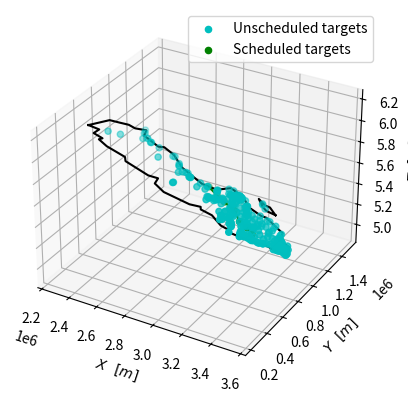

The matplotlib source for this figure:
import numpy as np
import matplotlib.pyplot as plt

mu_Earth = 398600433000000.0  # Earth's gravitational parameter [m3 / s2]

# Initial conditions

a = 580.0e3 + 6371e3  # semi-major axis [m]
e = 0.0  # eccentricity
i = 72.0  # inclination [deg]
Omega = 342  # right ascension of the ascending node [deg]
omega = 0.0  # peri-apsis argument [deg]
nu_0 = 62.5  # Starting true anomaly [deg]

time_array_initial = (2023, 6, 26, 5, 43, 12)  # year, month, day, hour, minute, second (UTC)

# Simulation parameters
t_simulation = 0  # [s] time since the start of the simulation (initialised)
t_budget = 80  # [s] time budget
t_imaging = 7.5  # [s] imaging time
weights_flag = 0  # weights_flag = 0 corresponds to no weights considered in the simulation
plot_Sweden_flag = 1  # Plot_Sweden_Flag = 1 shows Sweden in the plot

# Satellite modelling
I = 0.0860  # [kg*m^2] maximum inertia
u = 0.0032  # [N*m] maximum control torque (reaction wheels)

# Targets (latitude, longitude, altitude, weight)
LocationsMatrix = np.array([[65.79440346,	23.28128957,	0,	2],
                            [58.57964914,	15.90509063,	0,	3],
                            [59.16054659,	14.18463314,	0,	6],
                            [59.20191132,	17.82478978,	0,	1],
                            [59.01827753,	12.28274628,	0,	5],
                            [59.01839185,	12.28269649,	0,	2],
                            [58.59414289,	16.11727729,	0,	3],
                            [62.97498879,	17.71738553,	0,	4],
                            [58.63685172,	16.23612391,	0,	1],
                            [60.06131545,	18.59513843,	0,	2],
                            [55.93064432,	14.32634457,	0,	1],
                            [65.31487106,	21.44049280,	0,	7],
                            [56.12075793,	13.14511603,	0,	2],
                            [56.74742532,	15.27257248,	0,	4],
                            [60.68028835,	17.26840842,	0,	5],
                            [58.70241593,	13.83472453,	0,	2],
                            [57.47025927,	15.51222412,	0,	3],
                            [63.32773977,	19.16212322,	0,	7],
                            [59.13970579,	12.91552131,	0,	3],
                            [62.39602138,	17.36344107,	0,	3],
                            [58.12234226,	12.12885250,	0,	1],
                            [65.27331407,	21.50622638,	0,	7],
                            [63.70264662,	20.32012089,	0,	1],
                            [60.68437573,	15.48385640,	0,	6],
                            [60.20435792,	16.30967066,	0,	4],
                            [56.99831601,	13.23547755,	0,	6],
                            [60.52209876,	15.41711399,	0,	3],
                            [56.04251357,	14.47618666,	0,	4],
                            [59.17981257,	12.55584717,	0,	7],
                            [57.97752698,	15.61525536,	0,	4],
                            [59.75820890,	12.35192913,	0,	7],
                            [63.27091482,	18.69737075,	0,	6],
                            [59.52933271,	15.44492104,	0,	5],
                            [59.79653538,	13.11760021,	0,	3],
                            [62.47796822,	17.33014533,	0,	1],
                            [58.75547557,	14.80794497,	0,	1],
                            [58.98928162,	12.26198673,	0,	5],
                            [60.64442303,	17.38668531,	0,	4],
                            [59.32175817,	13.44774481,	0,	4],
                            [57.09182308,	16.54752457,	0,	7],
                            [56.16051660,	14.76553876,	0,	2],
                            [57.22452832,	12.17747145,	0,	6],
                            [62.77226324,	17.92865811,	0,	4],
                            [57.48803616,	14.11573521,	0,	3],
                            [61.18594941,	17.17378596,	0,	3],
                            [57.84232206,	18.80447903,	0,	6],
                            [59.49957581,	16.02407193,	0,	3],
                            [65.56325384,	22.21546213,	0,	1],
                            [58.67757264,	17.13264696,	0,	6],
                            [61.04989683,	15.19673449,	0,	2],
                            [60.90444766,	15.16734750,	0,	6],
                            [61.25962446,	17.16939660,	0,	4],
                            [59.35305313,	18.10271083,	0,	2],
                            [55.93069485,	14.32551430,	0,	1],
                            [58.19731491,	13.64018584,	0,	2],
                            [58.77265837,	16.82075514,	0,	2],
                            [56.89075885,	12.48010732,	0,	1],
                            [59.73081581,	14.23395719,	0,	6],
                            [60.98163425,	15.25814694,	0,	1],
                            [60.93073326,	15.09776047,	0,	3],
                            [58.67757264,	17.13264696,	0,	3],
                            [60.90444766,	15.16734750,	0,	5],
                            [57.87864079,	18.97914858,	0,	3],


[	59.3294	,	18.0686	,	0	,	1	]	,
[	57.7075	,	11.9675	,	0	,	2	]	,
[	55.6058	,	13.0358	,	0	,	6	]	,
[	59.8581	,	17.6447	,	0	,	6	]	,
[	58.6	,	16.2	,	0	,	5	]	,
[	59.8601	,	17.64	,	0	,	3	]	,
[	59.6161	,	16.5528	,	0	,	3	]	,
[	59.2739	,	15.2075	,	0	,	4	]	,
[	58.4158	,	15.6253	,	0	,	1	]	,
[	56.05	,	12.7167	,	0	,	7	]	,
[	57.7828	,	14.1606	,	0	,	1	]	,
[	57.6667	,	15.85	,	0	,	6	]	,
[	62.4	,	17.3167	,	0	,	2	]	,
[	60.6747	,	17.1417	,	0	,	5	]	,
[	63.825	,	20.2639	,	0	,	4	]	,
[	64.75	,	20.95	,	0	,	3	]	,
[	59.3783	,	13.5042	,	0	,	2	]	,
[	59.1958	,	17.6281	,	0	,	3	]	,
[	56.6739	,	12.8572	,	0	,	3	]	,
[	59.3708	,	16.5097	,	0	,	1	]	,
[	56.1608	,	15.5861	,	0	,	3	]	,
[	56.8769	,	14.8092	,	0	,	3	]	,
[	57.7211	,	12.9403	,	0	,	5	]	,
[	59.4333	,	18.0833	,	0	,	6	]	,
[	58.2828	,	12.2892	,	0	,	4	]	,
[	63.1792	,	14.6358	,	0	,	1	]	,
[	65.5844	,	22.1539	,	0	,	2	]	,
[	59.5167	,	17.9167	,	0	,	1	]	,
[	60.4856	,	15.4364	,	0	,	1	]	,
[	55.3667	,	13.1667	,	0	,	3	]	,
[	56.6614	,	16.3628	,	0	,	4	]	,
[	58.5	,	13.1833	,	0	,	4	]	,
[	58.3833	,	13.85	,	0	,	2	]	,
[	58.7531	,	17.0086	,	0	,	7	]	,
[	57.93	,	12.5331	,	0	,	3	]	,
[	59.2	,	17.8167	,	0	,	1	]	,
[	60.6072	,	15.6311	,	0	,	1	]	,
[	57.65	,	12.0167	,	0	,	1	]	,
[	57.75	,	16.6333	,	0	,	2	]	,
[	57.1167	,	12.2167	,	0	,	1	]	,
[	58.35	,	11.9167	,	0	,	4	]	,
[	55.8706	,	12.8311	,	0	,	6	]	,
[	63.2908	,	18.7156	,	0	,	7	]	,
[	55.7939	,	13.1133	,	0	,	3	]	,
[	56.0337	,	14.1333	,	0	,	1	]	,
[	59.3667	,	18.15	,	0	,	3	]	,
[	58.5333	,	15.0333	,	0	,	7	]	,
[	59.5333	,	18.0833	,	0	,	2	]	,
[	55.4167	,	13.8333	,	0	,	1	]	,
[	59.4833	,	18.3	,	0	,	6	]	,
[	56.9053	,	12.4911	,	0	,	3	]	,
[	59.3333	,	14.5167	,	0	,	2	]	,
[	59.6167	,	17.85	,	0	,	7	]	,
[	67.8489	,	20.3028	,	0	,	2	]	,
[	57.629	,	18.3071	,	0	,	3	]	,
[	59	,	16.2	,	0	,	3	]	,
[	59.3167	,	18.25	,	0	,	4	]	,
[	58.3806	,	12.325	,	0	,	2	]	,
[	65.3333	,	21.5	,	0	,	3	]	,
[	57.4833	,	12.0667	,	0	,	3	]	,
[	60.6167	,	16.7833	,	0	,	4	]	,
[	57.8667	,	11.9667	,	0	,	4	]	,
[	57.7919	,	14.2756	,	0	,	7	]	,
[	59.1167	,	15.1333	,	0	,	1	]	,
[	59.6356	,	17.0764	,	0	,	1	]	,
[	55.6333	,	13.7167	,	0	,	4	]	,
[	56.1667	,	14.85	,	0	,	3	]	,
[	58.3833	,	13.4333	,	0	,	1	]	,
[	62.6361	,	17.9411	,	0	,	6	]	,
[	56.1667	,	13.7667	,	0	,	2	]	,
[	59.3	,	14.1167	,	0	,	1	]	,
[	55.8392	,	13.3039	,	0	,	7	]	,
[	59.5167	,	15.9833	,	0	,	4	]	,
[	59.7667	,	18.7	,	0	,	2	]	,
[	57.265	,	16.45	,	0	,	7	]	,
[	57.7667	,	12.3	,	0	,	6	]	,
[	65.8256	,	21.6906	,	0	,	1	]	,
[	56.1167	,	13.15	,	0	,	4	]	,
[	57.65	,	14.6833	,	0	,	1	]	,
[	58.7	,	13.8167	,	0	,	4	]	,
[	58.175	,	13.5531	,	0	,	3	]	,
[	56.2	,	12.5667	,	0	,	7	]	,
[	59.2	,	17.9	,	0	,	3	]	,
[	57.6667	,	12.1167	,	0	,	1	]	,
[	57.5167	,	12.6833	,	0	,	5	]	,
[	59.3667	,	17.0333	,	0	,	6	]	,
[	55.55	,	12.9167	,	0	,	2	]	,
[	56.8333	,	13.9333	,	0	,	6	]	,
[	59.6167	,	16.25	,	0	,	2	]	,
[	59.1167	,	18.0667	,	0	,	6	]	,
[	61.7333	,	17.1167	,	0	,	3	]	,
[	55.6333	,	13.2	,	0	,	1	]	,
[	60.1333	,	15.1833	,	0	,	3	]	,
[	59.6542	,	12.5914	,	0	,	3	]	,
[	58.0333	,	14.9667	,	0	,	5	]	,
[	58.3333	,	15.1167	,	0	,	2	]	,
[	55.6667	,	13.0833	,	0	,	3	]	,
[	56.7333	,	15.9	,	0	,	2	]	,
[	58.9	,	17.95	,	0	,	2	]	,
[	59.3939	,	15.8386	,	0	,	6	]	,
[	61.3481	,	16.3947	,	0	,	7	]	,
[	59.3333	,	13.4333	,	0	,	2	]	,
[	59.5833	,	17.5	,	0	,	6	]	,
[	57.4333	,	15.0667	,	0	,	5	]	,
[	59.8333	,	13.1333	,	0	,	7	]	,
[	61.0167	,	14.5333	,	0	,	2	]	,
[	58.7	,	15.8	,	0	,	5	]	,
[	59.9167	,	16.6	,	0	,	1	]	,
[	60.0333	,	13.65	,	0	,	4	]	,
[	56.2	,	15.2833	,	0	,	4	]	,
[	60.1456	,	16.1683	,	0	,	3	]	,
[	61.3	,	17.0833	,	0	,	5	]	,
[	59.2833	,	17.8	,	0	,	2	]	,
[	58.6667	,	17.1167	,	0	,	7	]	,
[	57.7833	,	13.4167	,	0	,	1	]	,
[	59.3333	,	18.3833	,	0	,	1	]	,
[	60.35	,	15.75	,	0	,	6	]	,
[	60.0042	,	15.7933	,	0	,	1	]	,
[	57.5667	,	12.1	,	0	,	4	]	,
[	59.7167	,	14.1667	,	0	,	2	]	,
[	55.5	,	13.2333	,	0	,	6	]	,
[	55.4167	,	12.95	,	0	,	5	]	,
[	62.4869	,	17.3258	,	0	,	1	]	,
[	60.6	,	15.0833	,	0	,	1	]	,
[	56.2833	,	13.2833	,	0	,	3	]	,
[	59.15	,	18.1333	,	0	,	4	]	,
[	57.5833	,	11.9333	,	0	,	7	]	,
[	55.6333	,	13.0833	,	0	,	2	]	,
[	57.3	,	13.5333	,	0	,	3	]	,
[	59.25	,	18.1833	,	0	,	6	]	,
[	58.0833	,	11.8167	,	0	,	4	]	,
[	57.9	,	12.0667	,	0	,	4	]	,
[	57.6669	,	14.9703	,	0	,	6	]	,
[	59.8167	,	17.7	,	0	,	1	]	,
[	59.5833	,	15.25	,	0	,	5	]	,
[	55.7167	,	13.0167	,	0	,	1	]	,
[	59.2861	,	18.2872	,	0	,	6	]	,
[	56.1347	,	12.9472	,	0	,	6	]	,
[	55.9167	,	14.2833	,	0	,	4	]	,
[	59.4833	,	17.75	,	0	,	3	]	,
[	59.05	,	12.7	,	0	,	3	]	,
[	59.1333	,	12.9333	,	0	,	5	]	,
[	56.55	,	14.1333	,	0	,	3	]	,
[	59.35	,	18.2	,	0	,	1	]	,
[	57.9167	,	14.0667	,	0	,	1	]	,
[	63.1667	,	17.2667	,	0	,	3	]	,
[	58.4167	,	14.1667	,	0	,	7	]	,
[	64.6	,	18.6667	,	0	,	4	]	,
[	67.13	,	20.66	,	0	,	3	]	,
[	59.6167	,	17.7167	,	0	,	1	]	,
[	56.0442	,	14.5753	,	0	,	5	]	,
[	58.1833	,	13.95	,	0	,	4	]	,
[	56.1344	,	13.1283	,	0	,	3	]	,
[	57.85	,	14.1167	,	0	,	3	]	,
[	57.8167	,	12.3667	,	0	,	6	]	,
[	56.9	,	14.55	,	0	,	4	]	,
[	58.2833	,	11.4333	,	0	,	1	]	,
[	55.9361	,	13.5472	,	0	,	2	]	,
[	59.5	,	13.3167	,	0	,	5	]	,
[	59.4167	,	16.4667	,	0	,	7	]	,
[	56.05	,	14.4667	,	0	,	6	]	,
[	55.4833	,	13.5	,	0	,	3	]	,
[	59.175	,	17.4333	,	0	,	5	]	,
[	59.2917	,	18.2528	,	0	,	3	]	,
[	58.9333	,	11.1667	,	0	,	1	]	,
[	57.6	,	12.05	,	0	,	5	]	,
[	56.2667	,	14.5333	,	0	,	4	]	,
[	65.85	,	23.1667	,	0	,	5	]	,
[	60.2769	,	15.9872	,	0	,	3	]	,
[	59.1805	,	18.1804	,	0	,	7	]	,
[	59.2361	,	14.4297	,	0	,	5	]	,
[	56.3667	,	13.9833	,	0	,	3	]	,
[	57.6833	,	12.2	,	0	,	6	]	,
[	56.1333	,	13.3833	,	0	,	6	]	,
[	59.0667	,	15.1167	,	0	,	4	]	,
[	55.85	,	13.65	,	0	,	5	]	,
[	59.7167	,	17.8	,	0	,	1	]	,
[	60.65	,	17.0333	,	0	,	7	]	,
[	59.5167	,	17.65	,	0	,	6	]	,
[	58.4833	,	16.3167	,	0	,	3	]	,
[	60.0833	,	15.95	,	0	,	3	]	,
[	55.4	,	12.85	,	0	,	2	]	,
[	58.2	,	16	,	0	,	2	]	,
[	56.0833	,	12.9167	,	0	,	1	]	,
[	55.4667	,	13.0167	,	0	,	2	]	,
[	60.55	,	16.2833	,	0	,	1	]	,
[	58.5083	,	15.5028	,	0	,	2	]	,
[	59.1903	,	18.1275	,	0	,	4	]	,
[	65.8333	,	24.1333	,	0	,	2	]	,
[	55.55	,	14.35	,	0	,	6	]	,
[	56.5167	,	13.0333	,	0	,	4	]	,
[	59.5167	,	15.0333	,	0	,	4	]	,
[	63.15	,	14.75	,	0	,	3	]	,
[	55.9667	,	12.7667	,	0	,	7	]	,
[	55.55	,	13.95	,	0	,	6	]	,
[	58.3	,	14.2833	,	0	,	7	]	,
[	59.9667	,	17.7	,	0	,	7	]	,
[	57.1667	,	15.3333	,	0	,	5	]	,
[	55.7667	,	13.0167	,	0	,	7	]	,
[	61.8333	,	16.0833	,	0	,	5	]	,


                            ])


# Initial calculations

T = 2*np.pi*np.sqrt(a ** 3 / mu_Earth)  # Orbital period
E_0 = 2*np.arctan(np.sqrt((1 - e)/(1 + e)) * np.tan(np.deg2rad(nu_0) / 2))  # Initial eccentric anomaly
if E_0 < 0:
    E_0 += 2*np.pi
M_nu0 = E_0 - e*np.sin(E_0)  # Initial mean anomaly
t_nu0 = M_nu0 * T / (2*np.pi)  # Time from peri-apsis that corresponds to the initial true anomaly

elements_array = a, e, i, omega, Omega


def kep2eci(elements, mu_earth, t_0, t):
    """
    Converts Keplerian orbital elements to Earth-centered inertial coordinates.

    Parameters:
    -----------
    elements : array_like
        Orbital elements in the following order: semi-major axis (a) [m], eccentricity (e),
        inclination (i) [deg], argument of periapsis (omega) [deg], right ascension of ascending node (Omega) [deg],
        mean anomaly (M) [deg].

    Returns:
    --------
    x_eci : array_like
        Earth-centered inertial coordinates in meters: x, y, z (m).
    """

    # Define Keplerian orbital elements
    a, e, i, omega, Omega = elements

    # Convert orbital elements to radians
    i = np.deg2rad(i)
    omega = np.deg2rad(omega)
    Omega = np.deg2rad(Omega)

    T = 2 * np.pi * np.sqrt(a ** 3 / mu_earth)  # Orbital period
    M = 2*np.pi*(t_0 + t)/T  # Mean anomaly at current position

    # Calculate eccentric anomaly
    E = M
    while True:
        E_new = E + (M - E + e * np.sin(E)) / (1 - e * np.cos(E))
        if abs(E_new - E) < 1e-8:
            break
        E = E_new

    if E < 0:
        E += 2*np.pi

    # Calculate true anomaly corresponding to the current time t
    nu = 2 * np.arctan(np.sqrt((1 + e) / (1 - e)) * np.tan(E / 2))

    if nu < 0:
        nu += 2*np.pi

    # Calculate semi-latus rectum and mean motion
    p = a * (1 - e ** 2)

    # Calculate distance from Earth to satellite
    r = p / (1 + e * np.cos(nu))

    # Calculate position and velocity in perifocal coordinates
    r_pqw = np.array([r * np.cos(nu), r * np.sin(nu), 0])
    # v_pqw = np.sqrt(mu_earth / p)*np.array([-np.sin(nu), e + np.cos(nu), 0])

    # Transformation matrix from perifocal to geocentric equatorial coordinates
    R_pqw_to_eci = np.array([
        [np.cos(Omega) * np.cos(omega) - np.sin(Omega) * np.sin(omega) * np.cos(i),
         -np.cos(Omega) * np.sin(omega) - np.sin(Omega) * np.cos(omega) * np.cos(i), np.sin(Omega) * np.sin(i)],
        [np.sin(Omega) * np.cos(omega) + np.cos(Omega) * np.sin(omega) * np.cos(i),
         -np.sin(Omega) * np.sin(omega) + np.cos(Omega) * np.cos(omega) * np.cos(i), -np.cos(Omega) * np.sin(i)],
        [np.sin(i) * np.sin(omega), np.sin(i) * np.cos(omega), np.cos(i)]
    ])

    # Convert
    x_eci = np.dot(R_pqw_to_eci, r_pqw)

    return x_eci


def geo2eci(lat, lon, alt, time_array, t):
    """
    Converts geodetic coordinates to Earth-centered, Earth-fixed coordinates.

    Parameters:
    -----------
    lat : float
        Latitude in degrees.
    lon : float
        Longitude in degrees.
    alt : float
        Altitude in meters.
    time_array : array
        date and time at the start of the imaging window

    Returns:
    --------
    x_eci : array_like
        Earth-centered inertial coordinates in meters: x, y, z (m).
    """

    lat = np.deg2rad(lat)
    lon = np.deg2rad(lon)

    # Define WGS84 ellipsoid parameters
    a = 6378137.0  # semi-major axis (m)
    b = 6356752.0  # semi-minor axis (m)

    f = 1 - b / a  # flattening of Earth's ellipsoid
    e2 = 1 - b ** 2 / a ** 2  # square of the first numerical eccentricity of Earth's ellipsoid

    N = a / np.sqrt(1 - e2 * np.sin(lat) ** 2)

    x_ecef = (N + alt) * np.cos(lat) * np.cos(lon)
    y_ecef = (N + alt) * np.cos(lat) * np.sin(lon)
    z_ecef = ((1 - f) ** 2 * N + alt) * np.sin(lat)

    Y = time_array[0]  # year
    M = time_array[1]  # month
    D = time_array[2]  # day
    ho = time_array[3]  # hour (in UTC time)
    mi = time_array[4] + np.floor(t / 60)  # minutes (in UTC time), adding the time since the start of the imaging
    se = time_array[5] + t % 60  # seconds (in UTC time)

    jd = 1721013.5 + 367 * Y - int(7 / 4 * (Y + int((M + 9) / 12))) + int(275 * M / 9) + D + (
                60 * ho + mi) / 1440 + se / 86400

    # Calculate the number of days since J2000.0
    days_since_J2000 = jd - 2451545.0

    # Calculate the GMST in hours, minutes, and seconds
    GMST_hours = 18.697374558 + 24.06570982441908 * days_since_J2000

    GMST_hours %= 24  # Convert to the range [0, 24)
    gmst = 2 * np.pi * GMST_hours / 24

    R_ECEF2ECI = np.array([
        [np.cos(gmst), -np.sin(gmst), 0],
        [np.sin(gmst), np.cos(gmst), 0],
        [0, 0, 1],
    ])

    # Rotation
    x_eci_array = np.dot(R_ECEF2ECI, np.array([x_ecef, y_ecef, z_ecef]))

    return x_eci_array


def angleBetweenTargets(sat_pos_ECI_current, target1, target2, time_array_initial, t_current):

    loc_ECI1 = geo2eci(target1[0], target1[1], target1[2],
                       time_array_initial, t_current)
    # print(loc_ECI1/1000)
    r_1S = sat_pos_ECI_current - loc_ECI1

    loc_ECI2 = geo2eci(target2[0], target2[1], target2[2],
                       time_array_initial, t_current)
    r_2S = sat_pos_ECI_current - loc_ECI2

    return np.arccos(np.dot(r_1S / np.linalg.norm(r_1S), r_2S / np.linalg.norm(r_2S)))


def timeFromAngle(phi):

    # t = float(np.sqrt(4*I*phi/u))

    x = np.rad2deg(float(phi))
    t = -1.79096049749581e-12 * x ** 12 + 3.22473469945933e-10 * x ** 11 - 2.55154917035896e-08 * x ** 10 +	\
        1.16661848602749e-06 * x ** 9 - 3.40981170519613e-05 * x ** 8 + 0.000665709591093221 * x ** 7 - \
        0.00881318029653716 * x ** 6 + 0.0787423082028696 * x ** 5 - 0.464119676655089 * x ** 4 + \
        1.72771212613387 * x ** 3 - 3.78080965401434 * x ** 2 + 4.54896778268871 * x + 0.122704889685351

    return t


# Calculate principal angle from target to satellite's nadir (initial target choice)
array_target_nadir_angle = np.zeros((len(LocationsMatrix[:, 0]), 1))
sat_pos_ECI = kep2eci(elements_array, mu_Earth, t_nu0, t_simulation)

for k in range(len(LocationsMatrix[:, 0])):
    loc_ECI = geo2eci(LocationsMatrix[k, 0], LocationsMatrix[k, 1], LocationsMatrix[k, 2], time_array_initial,
                      t_simulation)
    r_I_ST = (sat_pos_ECI - loc_ECI)/np.linalg.norm(sat_pos_ECI - loc_ECI)
    array_target_nadir_angle[k] = np.arccos(np.dot(loc_ECI/np.linalg.norm(loc_ECI), r_I_ST))


# Calculate the highest collected value for the selection of the first target
array_value_first = np.zeros((len(LocationsMatrix[:, 0]), 1))

for k in range(len(LocationsMatrix[:, 0])):

    if weights_flag == 0:
        array_value_first[k] = np.cos(array_target_nadir_angle[k]) ** 2

    else:
        array_value_first[k] = np.cos(array_target_nadir_angle[k]) ** 2 * LocationsMatrix[k, 3]

first_target_index = np.argmax(array_value_first)

# Simulation time propagation for the first target
t_simulation = timeFromAngle(array_target_nadir_angle[first_target_index]) + t_imaging

# Collected value
cumulative_value = np.max(array_value_first)

previous_target = LocationsMatrix[np.argmax(array_value_first), :]

# Removing the scheduled targets from the locations list
Unscheduled_LocationsMatrix = np.concatenate((LocationsMatrix[0:first_target_index, :],
                                             LocationsMatrix[first_target_index + 1:, :]))

Scheduled_LocationsMatrix = previous_target

# Scheduling
while t_simulation < t_budget:

    # Initializing value array for all targets
    array_value = np.zeros((len(Unscheduled_LocationsMatrix[:, 0]), 1))

    # Calculating current satellite position
    sat_pos_ECI_current = kep2eci(elements_array, mu_Earth, t_nu0, t_simulation)
    # print(sat_pos_ECI_current)

    # Calculating values for all targets
    for j in range(len(Unscheduled_LocationsMatrix[:, 0])):

        loc_ECI = geo2eci(Unscheduled_LocationsMatrix[j, 0], Unscheduled_LocationsMatrix[j, 1],
                          Unscheduled_LocationsMatrix[j, 2], time_array_initial, t_simulation)

        r_I_ST = (sat_pos_ECI_current - loc_ECI) / np.linalg.norm(sat_pos_ECI_current - loc_ECI)
        off_nadir_angle = np.arccos(np.dot(sat_pos_ECI_current / np.linalg.norm(sat_pos_ECI_current), r_I_ST))

        if weights_flag == 0:
            array_value[j] = np.cos(off_nadir_angle) ** 2

        else:
            array_value[j] = np.cos(off_nadir_angle) ** 2 * Unscheduled_LocationsMatrix[j, 3]

    next_target_index = np.argmax(array_value)
    # print(np.rad2deg(np.arccos(np.sqrt(array_value[next_target_index]))))
    next_target = Unscheduled_LocationsMatrix[next_target_index, :]
    # print(next_target)

    principal_angle = angleBetweenTargets(sat_pos_ECI_current, previous_target, next_target,
                                          time_array_initial, t_simulation)

    # print(np.rad2deg(principal_angle))

    # Time propagation
    t_simulation = t_simulation + timeFromAngle(principal_angle) + t_imaging

    if t_simulation < t_budget:

        # Removing the scheduled targets from the locations list
        Unscheduled_LocationsMatrix = np.concatenate((Unscheduled_LocationsMatrix[0:next_target_index, :],
                                                      Unscheduled_LocationsMatrix[next_target_index + 1:, :]))

        # Updating the list of scheduled targets
        Scheduled_LocationsMatrix = np.vstack((Scheduled_LocationsMatrix, next_target))

        # Add value
        cumulative_value = cumulative_value + array_value[next_target_index]

        previous_target = next_target


Scheduled_LocationsMatrix_NoWeights = Scheduled_LocationsMatrix[:, 0:3]
# print(Scheduled_LocationsMatrix_NoWeights)

print('Scheduled targets:', len(Scheduled_LocationsMatrix[:, 0]))
print('Total imaging time:', round(float(t_simulation - timeFromAngle(principal_angle) - t_imaging), 3), 's')
print('Total value:', round(float(cumulative_value), 3))


# Plots

Plot_ECI_scheduled_locations = np.zeros((len(Scheduled_LocationsMatrix[:, 0]), 3))

for w in range(len(Plot_ECI_scheduled_locations[:, 0])):
    Plot_ECI_scheduled_locations[w, :] = geo2eci(Scheduled_LocationsMatrix[w, 0], Scheduled_LocationsMatrix[w, 1],
                                                 Scheduled_LocationsMatrix[w, 2], time_array_initial, 0)


Plot_ECI_unscheduled_locations = np.zeros((len(Unscheduled_LocationsMatrix[:, 0]), 3))

for z in range(len(Plot_ECI_unscheduled_locations[:, 0])):
    Plot_ECI_unscheduled_locations[z, :] = geo2eci(Unscheduled_LocationsMatrix[z, 0], Unscheduled_LocationsMatrix[z, 1],
                                                   Unscheduled_LocationsMatrix[z, 2], time_array_initial, 0)


fig = plt.figure()
ax = plt.axes(projection='3d')


def set_axes_equal(ax):
    '''
    Make axes of 3D plot have equal scale so that spheres appear as spheres,
    cubes as cubes, etc...  This is one possible solution to Matplotlib's
    ax.set_aspect('equal') and ax.axis('equal') not working for 3D.

    Input
      ax: a matplotlib axis, e.g., as output from plt.gca().
    '''

    x_limits = ax.get_xlim3d()
    y_limits = ax.get_ylim3d()
    z_limits = ax.get_zlim3d()

    x_range = abs(x_limits[1] - x_limits[0])
    x_middle = np.mean(x_limits)
    y_range = abs(y_limits[1] - y_limits[0])
    y_middle = np.mean(y_limits)
    z_range = abs(z_limits[1] - z_limits[0])
    z_middle = np.mean(z_limits)

    # The plot bounding box is a sphere in the sense of the infinity
    # norm, hence I call half the max range the plot radius.
    plot_radius = 0.5*max([x_range, y_range, z_range])

    ax.set_xlim3d([x_middle - plot_radius, x_middle + plot_radius])
    ax.set_ylim3d([y_middle - plot_radius, y_middle + plot_radius])
    ax.set_zlim3d([z_middle - plot_radius, z_middle + plot_radius])


xdata_unscheduled = Plot_ECI_unscheduled_locations[:, 0]
ydata_unscheduled = Plot_ECI_unscheduled_locations[:, 1]
zdata_unscheduled = Plot_ECI_unscheduled_locations[:, 2]
ax.scatter3D(xdata_unscheduled, ydata_unscheduled, zdata_unscheduled, color='c', label=r'Unscheduled targets')

xdata_scheduled = Plot_ECI_scheduled_locations[:, 0]
ydata_scheduled = Plot_ECI_scheduled_locations[:, 1]
zdata_scheduled = Plot_ECI_scheduled_locations[:, 2]
ax.scatter3D(xdata_scheduled, ydata_scheduled, zdata_scheduled, color='g', label=r'Scheduled targets')

xline = np.array(Plot_ECI_scheduled_locations[:, 0])
yline = np.array(Plot_ECI_scheduled_locations[:, 1])
zline = np.array(Plot_ECI_scheduled_locations[:, 2])
ax.plot3D(xline, yline, zline, color='g')

set_axes_equal(ax)

ax.set_xlabel(r'$X\ \ [m]$')
ax.set_ylabel(r'$Y\ \ [m]$')
ax.set_zlabel(r'$Z\ \ [m]$')

plt.legend(loc='upper right')


if plot_Sweden_flag == 1:

    SwedenBorder = np.array([   [20.104980, 69.029279, 0],
                                [19.929199, 68.358699, 0],
                                [18.391113, 68.552351, 0],
                                [17.863770, 67.958148, 0],
                                [17.248535, 68.114293, 0],
                                [16.259766, 67.516972, 0],
                                [15.490723, 66.293373, 0],
                                [14.589844, 66.142743, 0],
                                [13.732910, 64.595613, 0],
                                [14.084473, 64.024122, 0],
                                [12.744141, 64.024122, 0],
                                [11.953125, 63.322549, 0],
                                [12.150879, 61.700291, 0],
                                [12.744141, 61.079544, 0],
                                [12.304688, 60.994423, 0],
                                [12.346387, 60.272515, 0],
                                [11.477344, 59.523176, 0],
                                [11.513672, 58.881942, 0],
                                [11.093945, 59.051856, 0],
                                [11.617480, 57.844751, 0],
                                [12.519922, 56.607885, 0],
                                [12.546387, 56.231139, 0],
                                [12.885840, 55.316544, 0],
                                [14.304199, 55.416192, 0],
                                [14.523926, 56.108810, 0],
                                [15.864258, 56.121060, 0],
                                [16.911328, 57.385783, 0],
                                [16.743164, 57.704147, 0],
                                [17.102891, 58.556792, 0],
                                [18.457031, 59.125226, 0],
                                [18.973389, 59.971508, 0],
                                [17.369385, 60.716198, 0],
                                [17.138672, 61.653379, 0],
                                [18.555908, 63.059937, 0],
                                [20.665283, 63.806743, 0],
                                [21.544189, 64.482261, 0],
                                [21.126709, 64.816233, 0],
                                [22.554932, 65.811781, 0],
                                [24.147949, 65.771236, 0],
                                [23.642578, 66.443107, 0],
                                [24.027100, 66.852446, 0],
                                [23.785400, 67.407487, 0],
                                [23.565674, 67.999341, 0],
                                [20.104980, 69.029279, 0],
                                ])

    GotlandBorder = np.array([  [18.182373, 56.909002, 0],
                                [19.017334, 57.379861, 0],
                                [18.919580, 57.710017, 0],
                                [19.535937, 58.184808, 0],
                                [18.479004, 57.827205, 0],
                                [18.083496, 57.521723, 0],
                                [18.182373, 56.909002, 0],
                                ])

    Plot_Sweden = np.zeros((len(SwedenBorder[:, 0]), 3))

    for w in range(len(SwedenBorder[:, 0])):
        Plot_Sweden[w, :] = geo2eci(SwedenBorder[w, 1], SwedenBorder[w, 0],
                                    SwedenBorder[w, 2], time_array_initial, 0)

    Plot_Gotland = np.zeros((len(GotlandBorder[:, 0]), 3))

    for w in range(len(GotlandBorder[:, 0])):
        Plot_Gotland[w, :] = geo2eci(GotlandBorder[w, 1], GotlandBorder[w, 0],
                                     GotlandBorder[w, 2], time_array_initial, 0)

    xSweden = np.array(Plot_Sweden[:, 0])
    ySweden = np.array(Plot_Sweden[:, 1])
    zSweden = np.array(Plot_Sweden[:, 2])
    ax.plot3D(xSweden, ySweden, zSweden, color='k')

    xGotland = np.array(Plot_Gotland[:, 0])
    yGotland = np.array(Plot_Gotland[:, 1])
    zGotland = np.array(Plot_Gotland[:, 2])
    ax.plot3D(xGotland, yGotland, zGotland, color='k')


plt.show()



